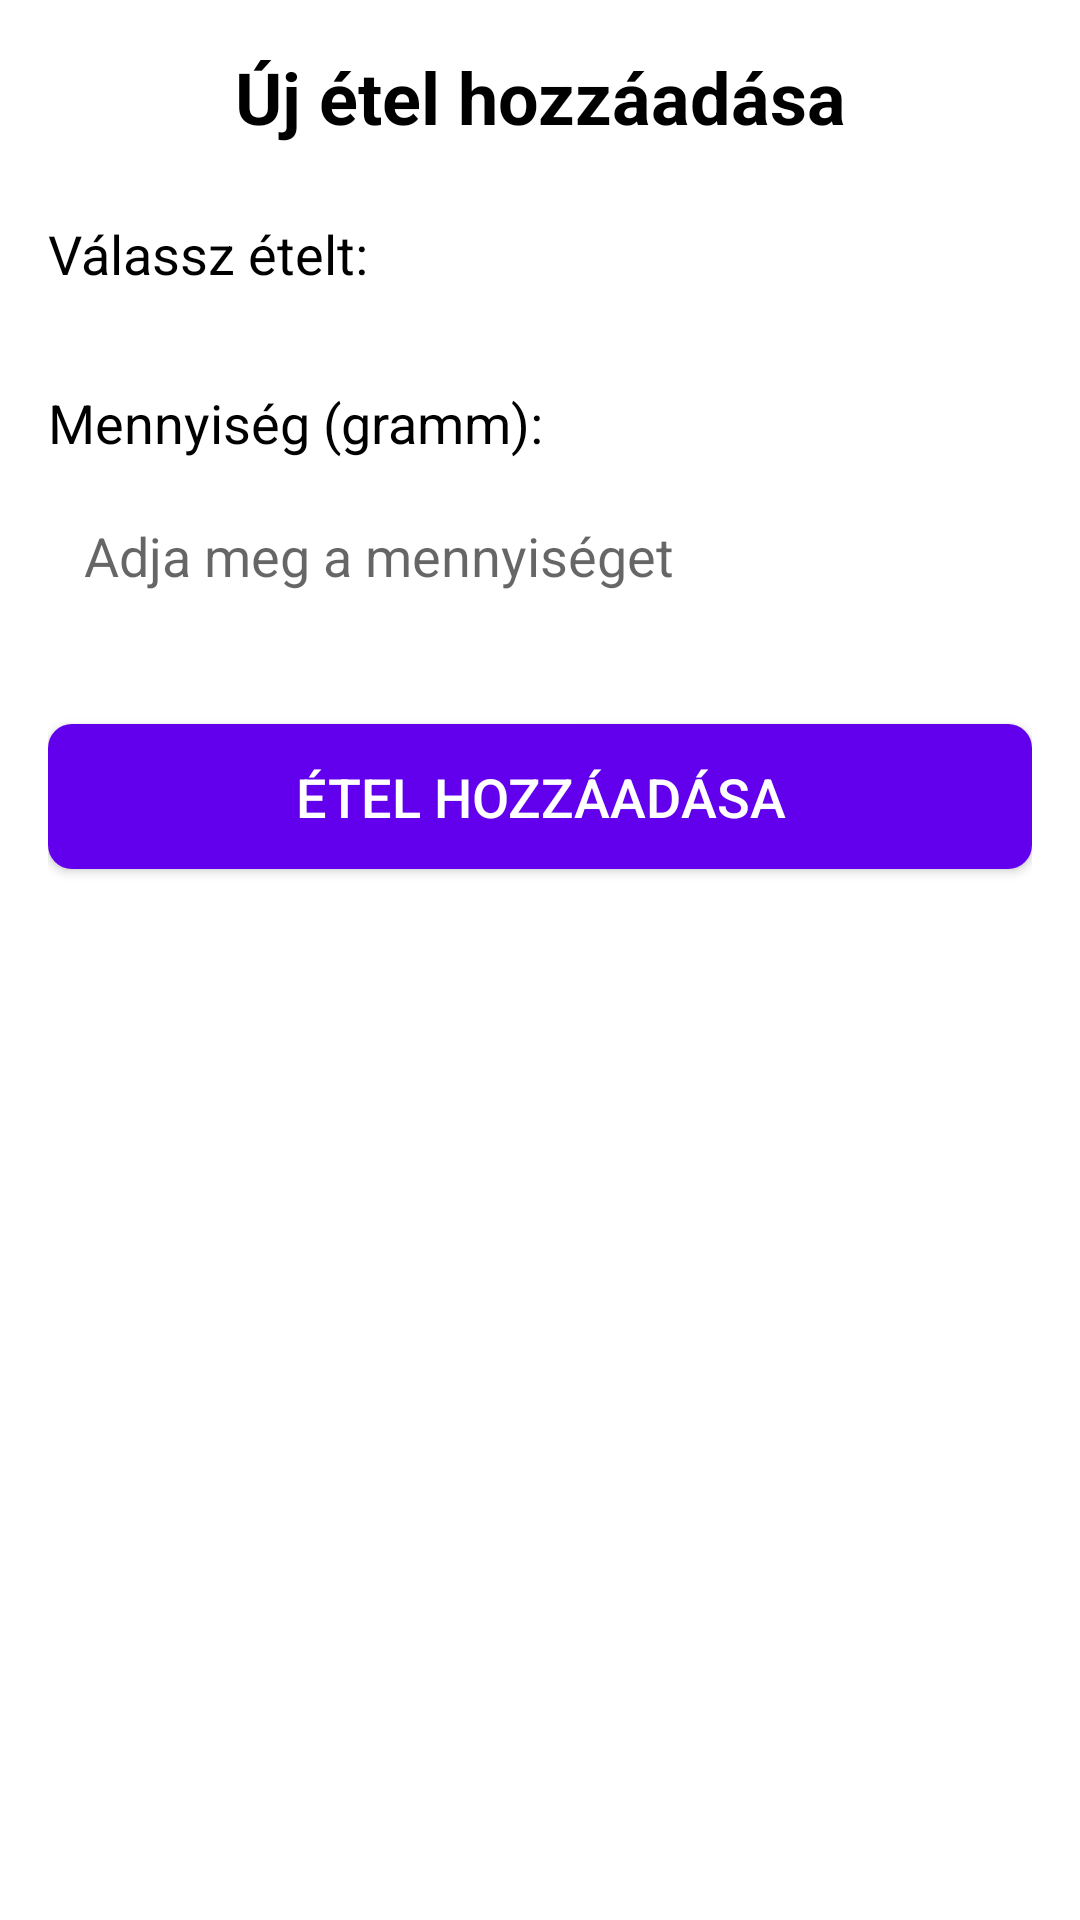

Write the Android layout XML for this screen, with the resource values it uses.
<!-- AndroidManifest.xml: application theme Theme.SZAKDOLGOZAT -->
<!-- res/layout/activity_addfood.xml -->
<?xml version="1.0" encoding="utf-8"?>
<LinearLayout xmlns:android="http://schemas.android.com/apk/res/android"
    xmlns:app="http://schemas.android.com/apk/res-auto"
    xmlns:tools="http://schemas.android.com/tools"
    android:layout_width="match_parent"
    android:layout_height="match_parent"
    android:orientation="vertical"
    android:padding="16dp"
    android:background="@color/white"
    tools:context=".UI.food.AddFoodActivity">

    
    <TextView
        android:layout_width="match_parent"
        android:layout_height="wrap_content"
        android:text="Új étel hozzáadása"
        android:textSize="24sp"
        android:textColor="@color/black"
        android:textStyle="bold"
        android:gravity="center"
        android:layout_marginBottom="24dp"/>

    
    <TextView
        android:layout_width="wrap_content"
        android:layout_height="wrap_content"
        android:text="Válassz ételt:"
        android:textSize="18sp"
        android:textColor="@color/black"
        android:layout_marginBottom="8dp"/>

    <Spinner
        android:id="@+id/food_spinner"
        android:layout_width="match_parent"
        android:layout_height="wrap_content"
        android:background="@drawable/spinner_background"
        android:layout_marginBottom="24dp"/>

    
    <TextView
        android:layout_width="wrap_content"
        android:layout_height="wrap_content"
        android:text="Mennyiség (gramm):"
        android:textSize="18sp"
        android:textColor="@color/black"
        android:layout_marginBottom="8dp"/>

    <EditText
        android:id="@+id/quantity_input"
        android:layout_width="match_parent"
        android:layout_height="wrap_content"
        android:inputType="numberDecimal"
        android:hint="Adja meg a mennyiséget"
        android:background="@drawable/edittext_background"
        android:padding="12dp"
        android:layout_marginBottom="32dp"/>

    
    <Button
        android:id="@+id/add_button"
        android:layout_width="match_parent"
        android:layout_height="wrap_content"
        android:text="Étel hozzáadása"
        android:textColor="@color/white"
        android:textSize="18sp"
        android:background="@drawable/button_background"
        android:padding="12dp"/>

</LinearLayout>
<!-- resources referenced by this layout -->
<resources>
  <color name="black">#FF000000</color>
  <color name="white">#FFFFFFFF</color>
  <!-- drawable button_background (drawable) -->
  <shape xmlns:android="http://schemas.android.com/apk/res/android"
      android:shape="rectangle">
      <solid android:color="@color/primary_color"/>
      <corners android:radius="8dp"/>
  </shape>
  <style name="Theme.SZAKDOLGOZAT" parent="Theme.MaterialComponents.DayNight.NoActionBar">
          
          <item name="colorPrimary">@color/purple_500</item>
          <item name="colorPrimaryVariant">@color/purple_700</item>
          <item name="colorOnPrimary">@color/white</item>
          
          <item name="colorSecondary">@color/teal_200</item>
          <item name="colorSecondaryVariant">@color/teal_700</item>
          <item name="colorOnSecondary">@color/black</item>
          
          <item name="android:statusBarColor">?attr/colorPrimaryVariant</item>
          
      </style>
  <color name="primary_color">#FF6200EE</color>
  <color name="purple_500">#FF6200EE</color>
  <color name="purple_700">#FF3700B3</color>
  <color name="teal_200">#FF03DAC5</color>
  <color name="teal_700">#FF018786</color>
</resources>
